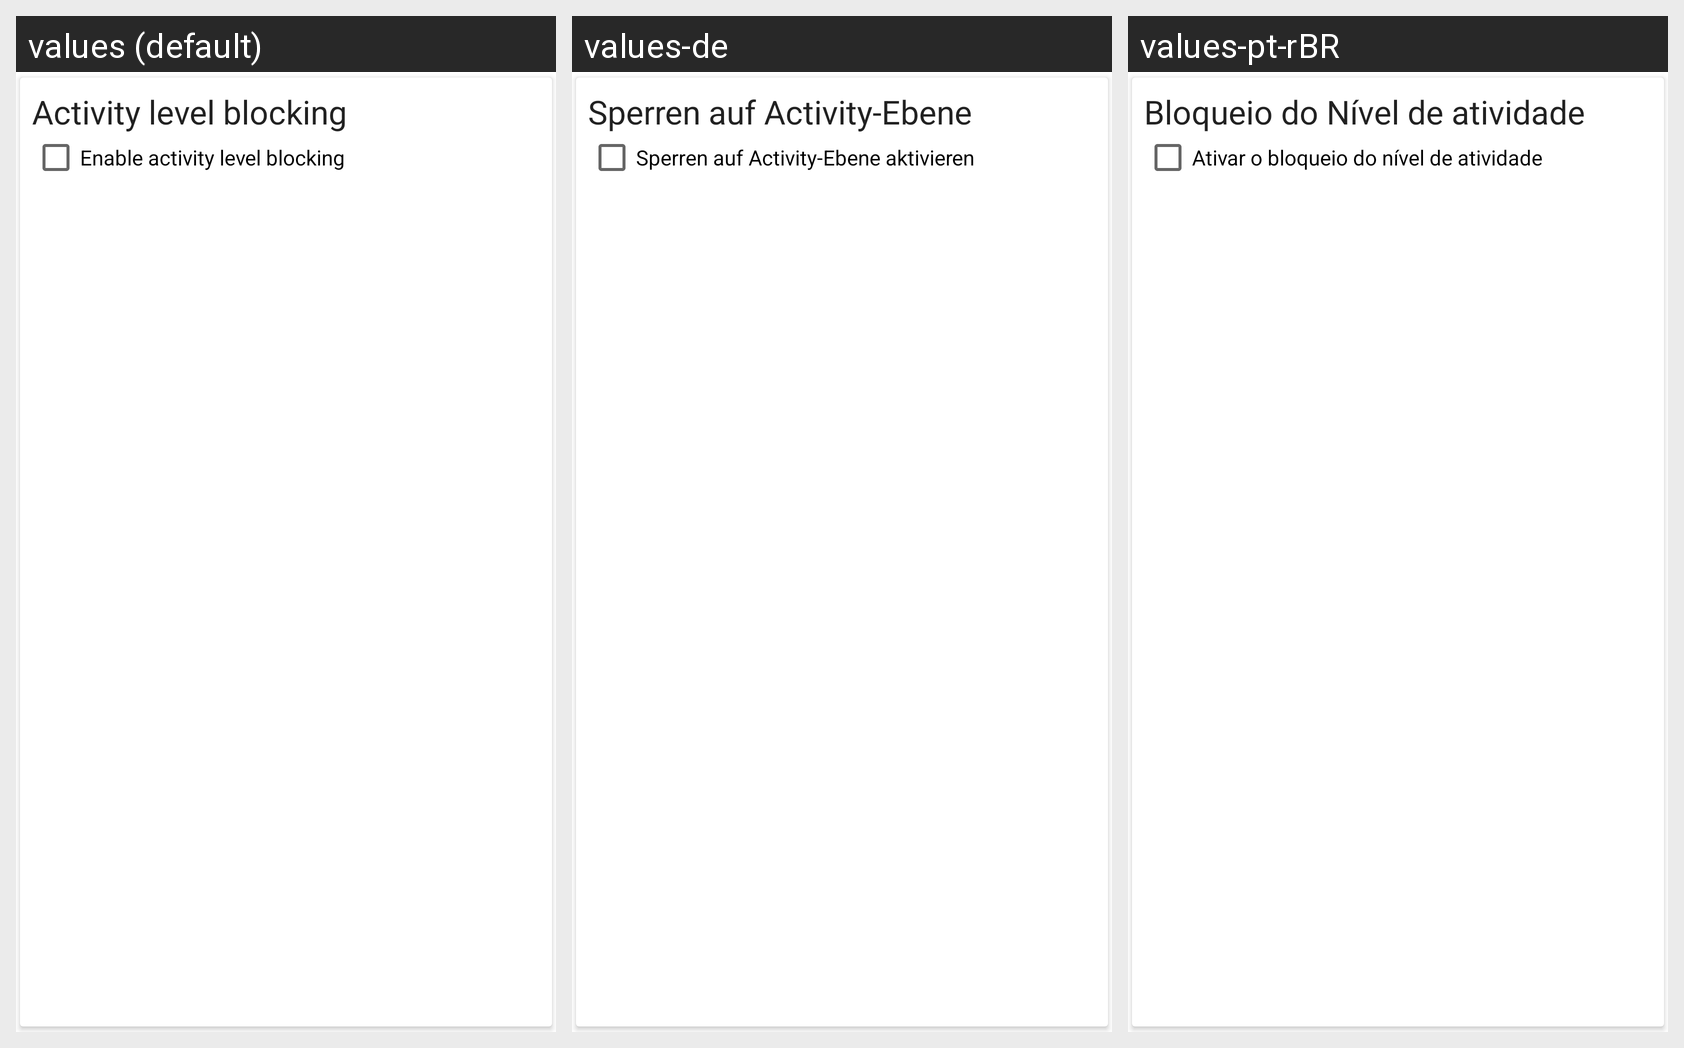

Translations of the strings shown on this Android screen, per locale in the grid:
Android screen res/layout/manage_device_activity_level_blocking.xml rendered under 3 locales, left to right: values (default), values-de, values-pt-rBR. Device: Nexus 5 (rendered at 1080×1920; each locale shown at half size, 540×960, under a caption strip naming it); theme AppTheme.
Strings drawn on this screen, with the default value and each locale's value (text and hints the layout hard-codes, and strings that could not be matched under every locale, appear in the picture but are not listed):

manage_device_activity_level_blocking_title
  values: Activity level blocking
  values-de: Sperren auf Activity-Ebene
  values-pt-rBR: Bloqueio do Nível de atividade

manage_device_activity_level_blocking_checkbox
  values: Enable activity level blocking
  values-de: Sperren auf Activity-Ebene aktivieren
  values-pt-rBR: Ativar o bloqueio do nível de atividade
